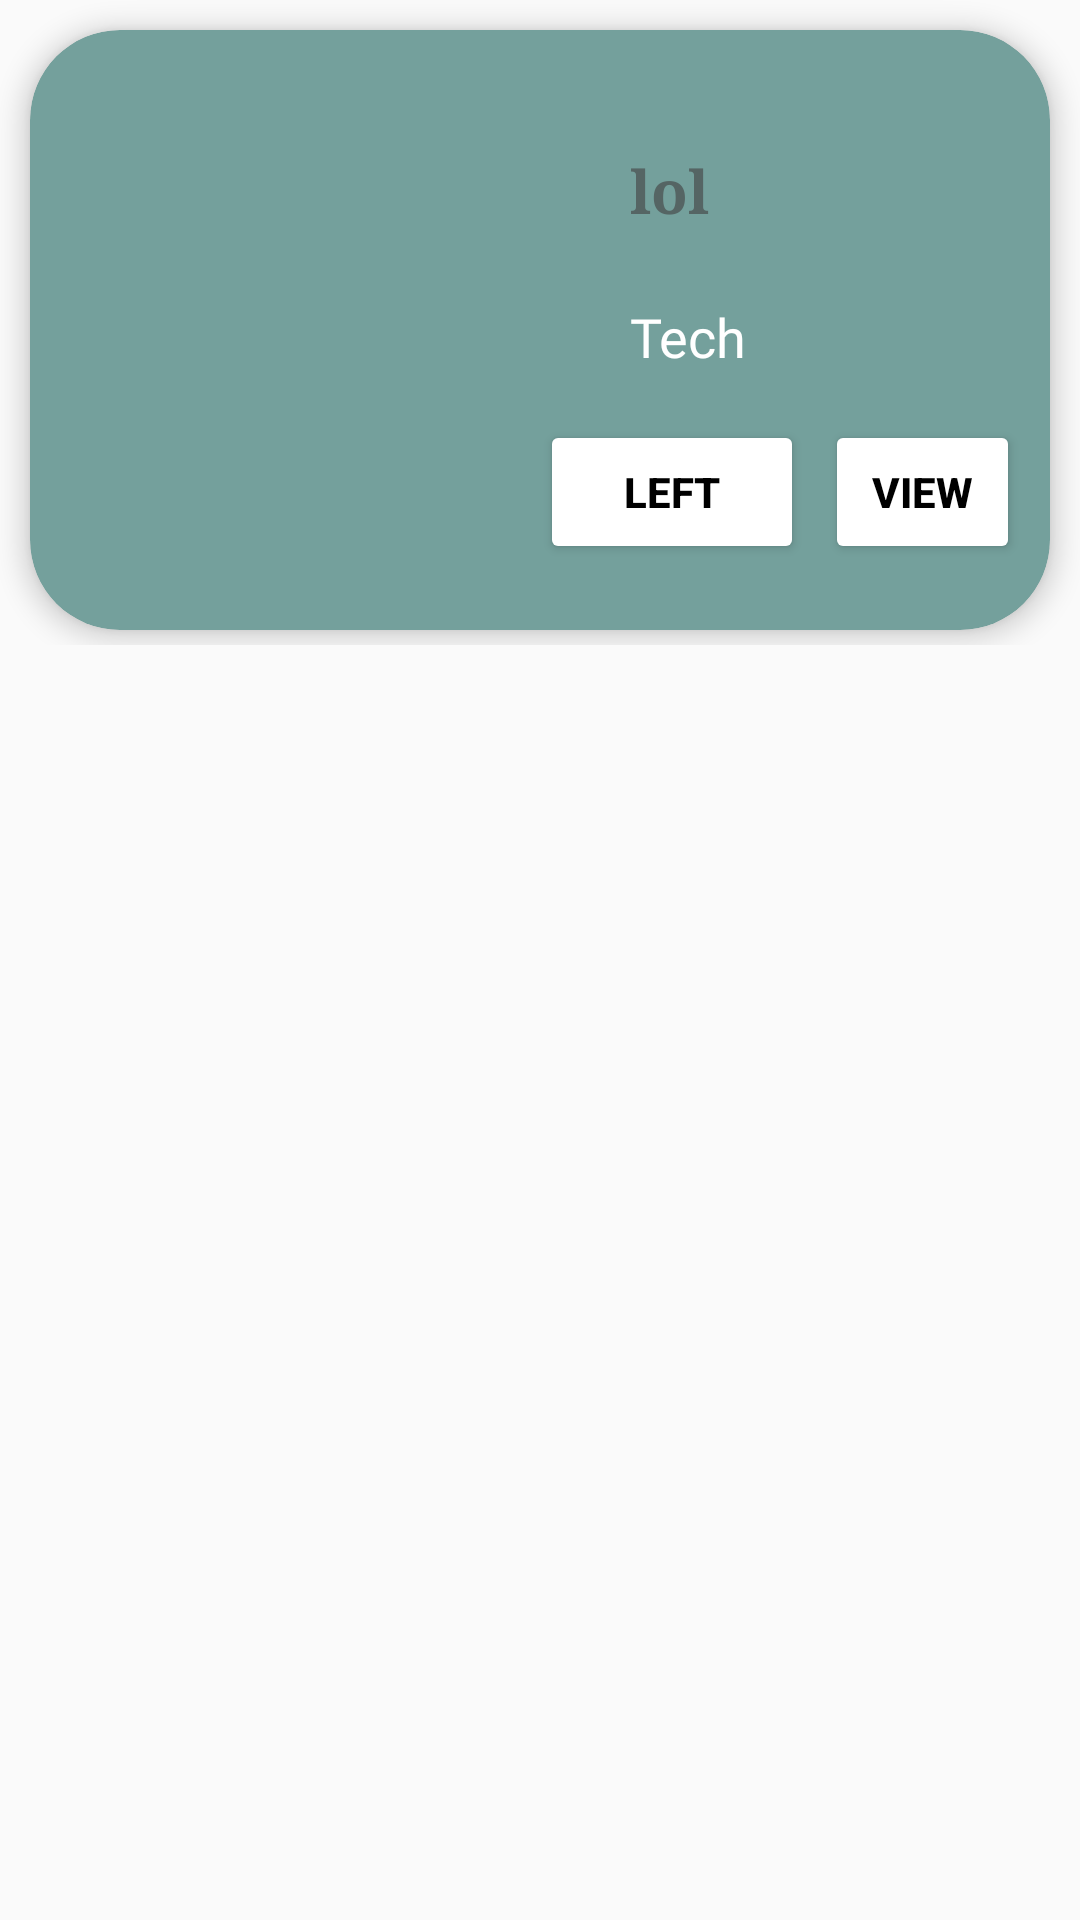

Write the Android layout XML for this screen, with the resource values it uses.
<!-- AndroidManifest.xml: application theme Theme.AppCompat.Light.NoActionBar -->
<!-- res/layout/my_courses_layout.xml -->
<?xml version="1.0" encoding="utf-8"?>
<LinearLayout xmlns:android="http://schemas.android.com/apk/res/android"
    android:layout_width="match_parent"
    android:layout_height="wrap_content"
    xmlns:app="http://schemas.android.com/apk/res-auto"
    android:orientation="vertical">

    <androidx.constraintlayout.widget.ConstraintLayout
        android:layout_width="match_parent"
        android:layout_height="215dp"
        android:layout_marginBottom="10dp">

        <androidx.cardview.widget.CardView
            android:layout_width="match_parent"
            android:layout_height="200dp"
            android:layout_margin="10dp"
            android:backgroundTint="#74A09C"
            app:cardCornerRadius="30dp"
            app:cardElevation="5dp"
            app:layout_constraintEnd_toEndOf="parent"
            app:layout_constraintStart_toStartOf="parent"
            app:layout_constraintTop_toTopOf="parent">

            <ImageView
                android:id="@+id/courseimage"
                android:layout_width="120dp"
                android:layout_height="120dp"
                android:layout_marginStart="25dp"
                android:layout_marginTop="30dp"
                android:scaleX="1"
                />

            <TextView
                android:id="@+id/coursename"
                android:layout_width="168dp"
                android:layout_height="47dp"
                android:layout_marginStart="200dp"
                android:layout_marginTop="40dp"
                android:fontFamily="serif"
                android:text="lol"
                android:textColor="#556564"
                android:textSize="20sp"
                android:textStyle="bold"

                />

            <TextView
                android:id="@+id/coursetype"
                android:layout_width="wrap_content"
                android:layout_height="wrap_content"
                android:layout_marginStart="200dp"
                android:layout_marginTop="90dp"

                android:fontFamily="@font/abeezee"
                android:text="Tech"
                android:textColor="@color/white"
                android:textSize="18sp" />

            <Button
                android:id="@+id/viewCourse_btn"
                android:layout_width="wrap_content"
                android:layout_height="wrap_content"
                android:layout_marginStart="265dp"
                android:layout_marginTop="130dp"
                android:layout_marginEnd="10dp"
                android:backgroundTint="@color/white"
                android:elevation="2dp"
                android:text="View"
                android:textColor="@color/black"
                android:textStyle="bold" />

            <Button
                android:id="@+id/leftCourse_btn"
                android:layout_width="wrap_content"
                android:layout_height="wrap_content"
                android:layout_marginStart="170dp"
                android:layout_marginTop="130dp"
                android:backgroundTint="@color/white"
                android:elevation="2dp"
                android:text="Left"
                android:textColor="@color/black"
                android:textStyle="bold"

                />


        </androidx.cardview.widget.CardView>
    </androidx.constraintlayout.widget.ConstraintLayout>

</LinearLayout>
<!-- resources referenced by this layout -->
<resources>
  <color name="black">#FF000000</color>
  <color name="white">#FFFFFFFF</color>
</resources>
